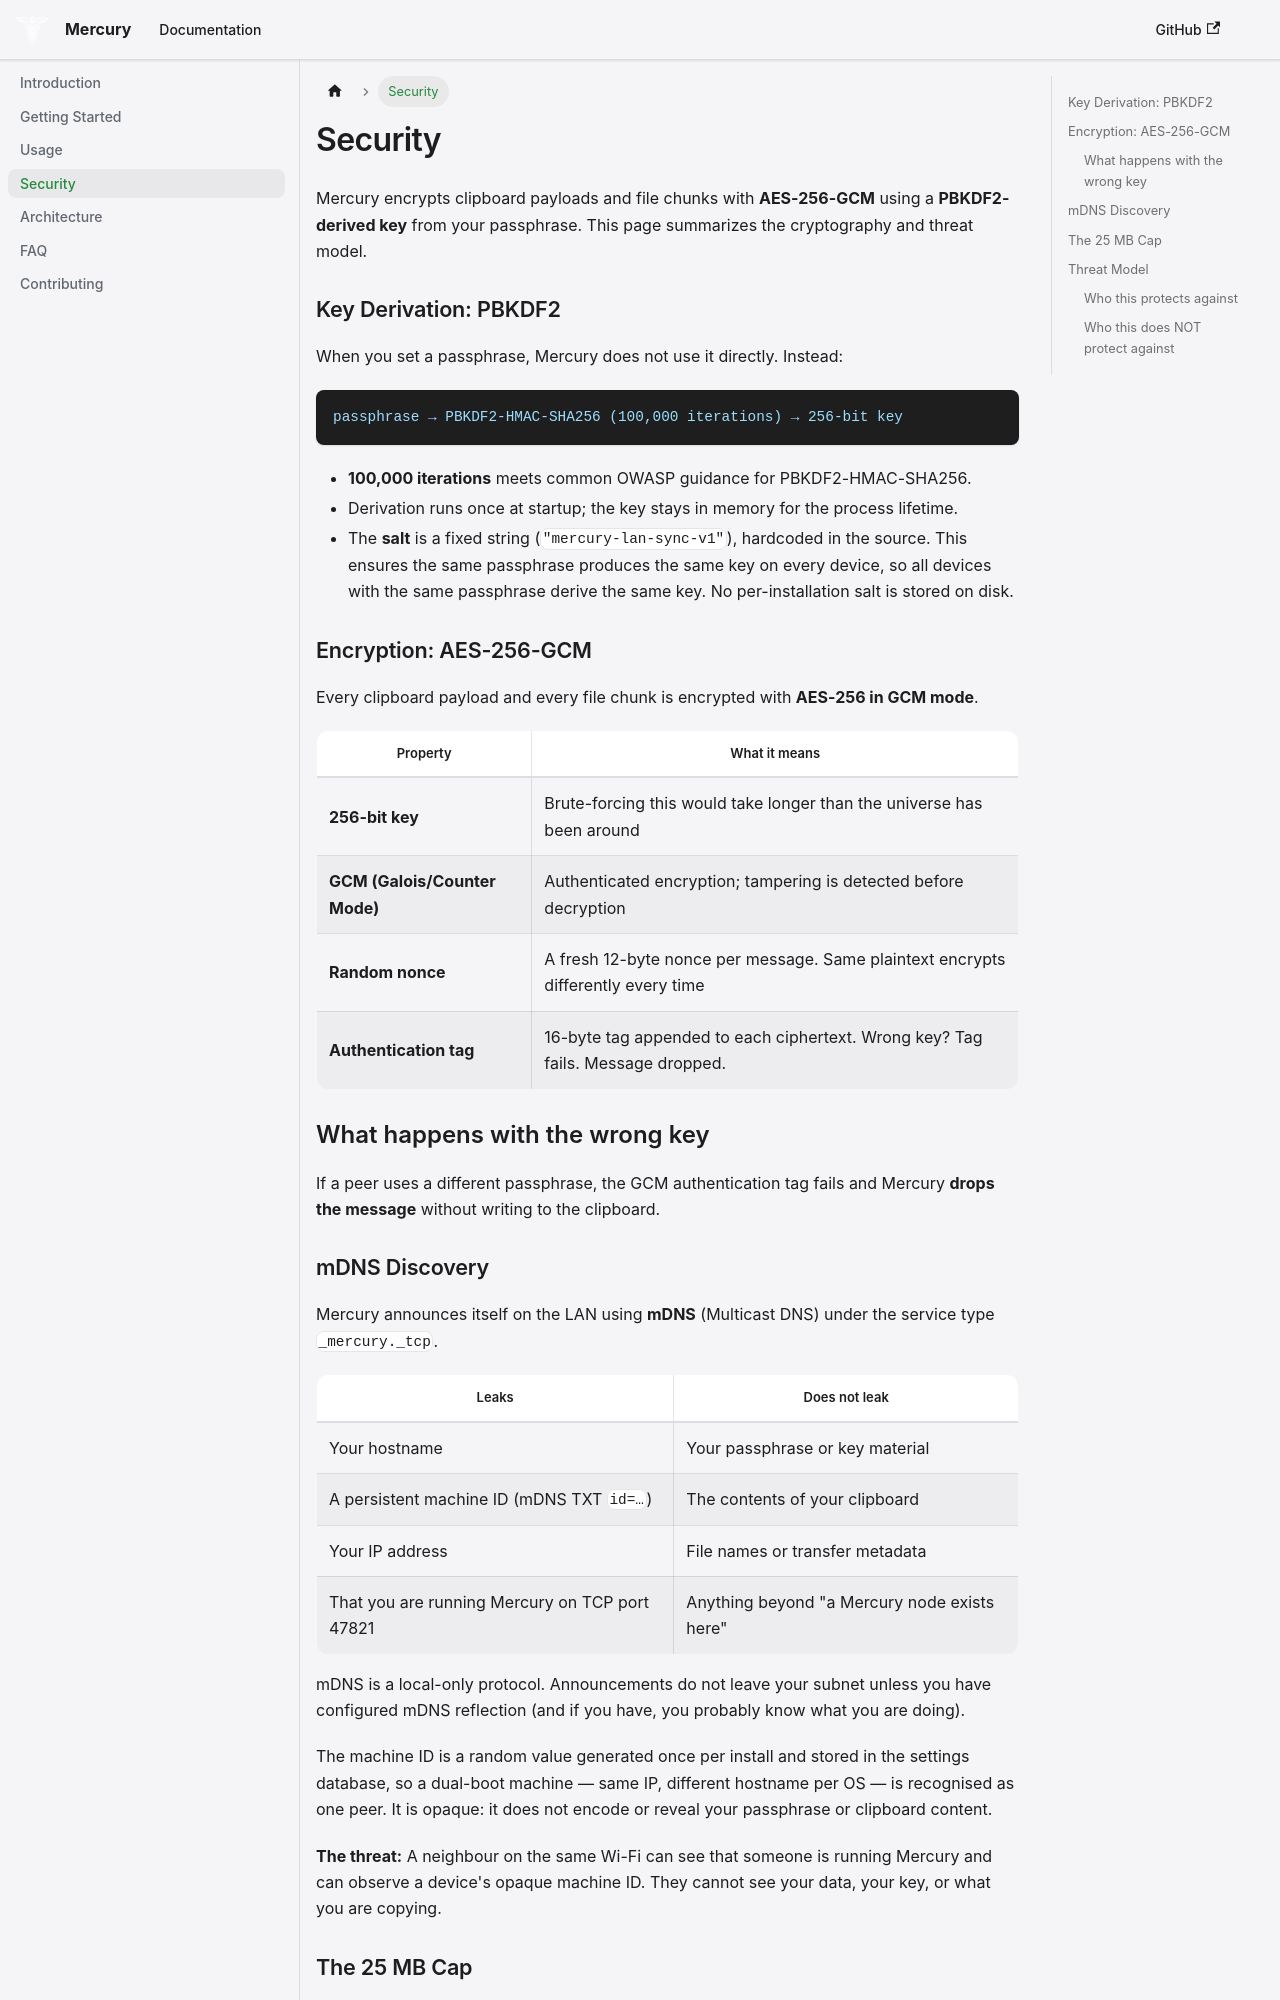

repository: striker561/Mercury · page: docs/security/index.html · generator: docusaurus

---
sidebar_position: 4
---

# Security

Mercury encrypts clipboard payloads and file chunks with **AES-256-GCM** using a **PBKDF2-derived key** from your passphrase. This page summarizes the cryptography and threat model.

## Key Derivation: PBKDF2

When you set a passphrase, Mercury does not use it directly. Instead:

```
passphrase → PBKDF2-HMAC-SHA256 (100,000 iterations) → 256-bit key
```

- **100,000 iterations** meets common OWASP guidance for PBKDF2-HMAC-SHA256.
- Derivation runs once at startup; the key stays in memory for the process lifetime.
- The **salt** is a fixed string (`"mercury-lan-sync-v1"`), hardcoded in the source. This ensures the same passphrase produces the same key on every device, so all devices with the same passphrase derive the same key. No per-installation salt is stored on disk.

## Encryption: AES-256-GCM

Every clipboard payload and every file chunk is encrypted with **AES-256 in GCM mode**.

| Property                      | What it means                                                                     |
| ----------------------------- | --------------------------------------------------------------------------------- |
| **256-bit key**               | Brute-forcing this would take longer than the universe has been around            |
| **GCM (Galois/Counter Mode)** | Authenticated encryption; tampering is detected before decryption                 |
| **Random nonce**              | A fresh 12-byte nonce per message. Same plaintext encrypts differently every time |
| **Authentication tag**        | 16-byte tag appended to each ciphertext. Wrong key? Tag fails. Message dropped.   |

### What happens with the wrong key

If a peer uses a different passphrase, the GCM authentication tag fails and Mercury **drops the message** without writing to the clipboard.

## mDNS Discovery

Mercury announces itself on the LAN using **mDNS** (Multicast DNS) under the service type `_mercury._tcp`.

| Leaks                                          | Does not leak                                |
| ---------------------------------------------- | -------------------------------------------- |
| Your hostname                                  | Your passphrase or key material              |
| A persistent machine ID (mDNS TXT `id=…`)      | The contents of your clipboard               |
| Your IP address                                | File names or transfer metadata              |
| That you are running Mercury on TCP port 47821 | Anything beyond "a Mercury node exists here" |

mDNS is a local-only protocol. Announcements do not leave your subnet unless you have configured mDNS reflection (and if you have, you probably know what you are doing).

The machine ID is a random value generated once per install and stored in the settings database, so a dual-boot machine — same IP, different hostname per OS — is recognised as one peer. It is opaque: it does not encode or reveal your passphrase or clipboard content.

**The threat:** A neighbour on the same Wi-Fi can see that someone is running Mercury and can observe a device's opaque machine ID. They cannot see your data, your key, or what you are copying.
